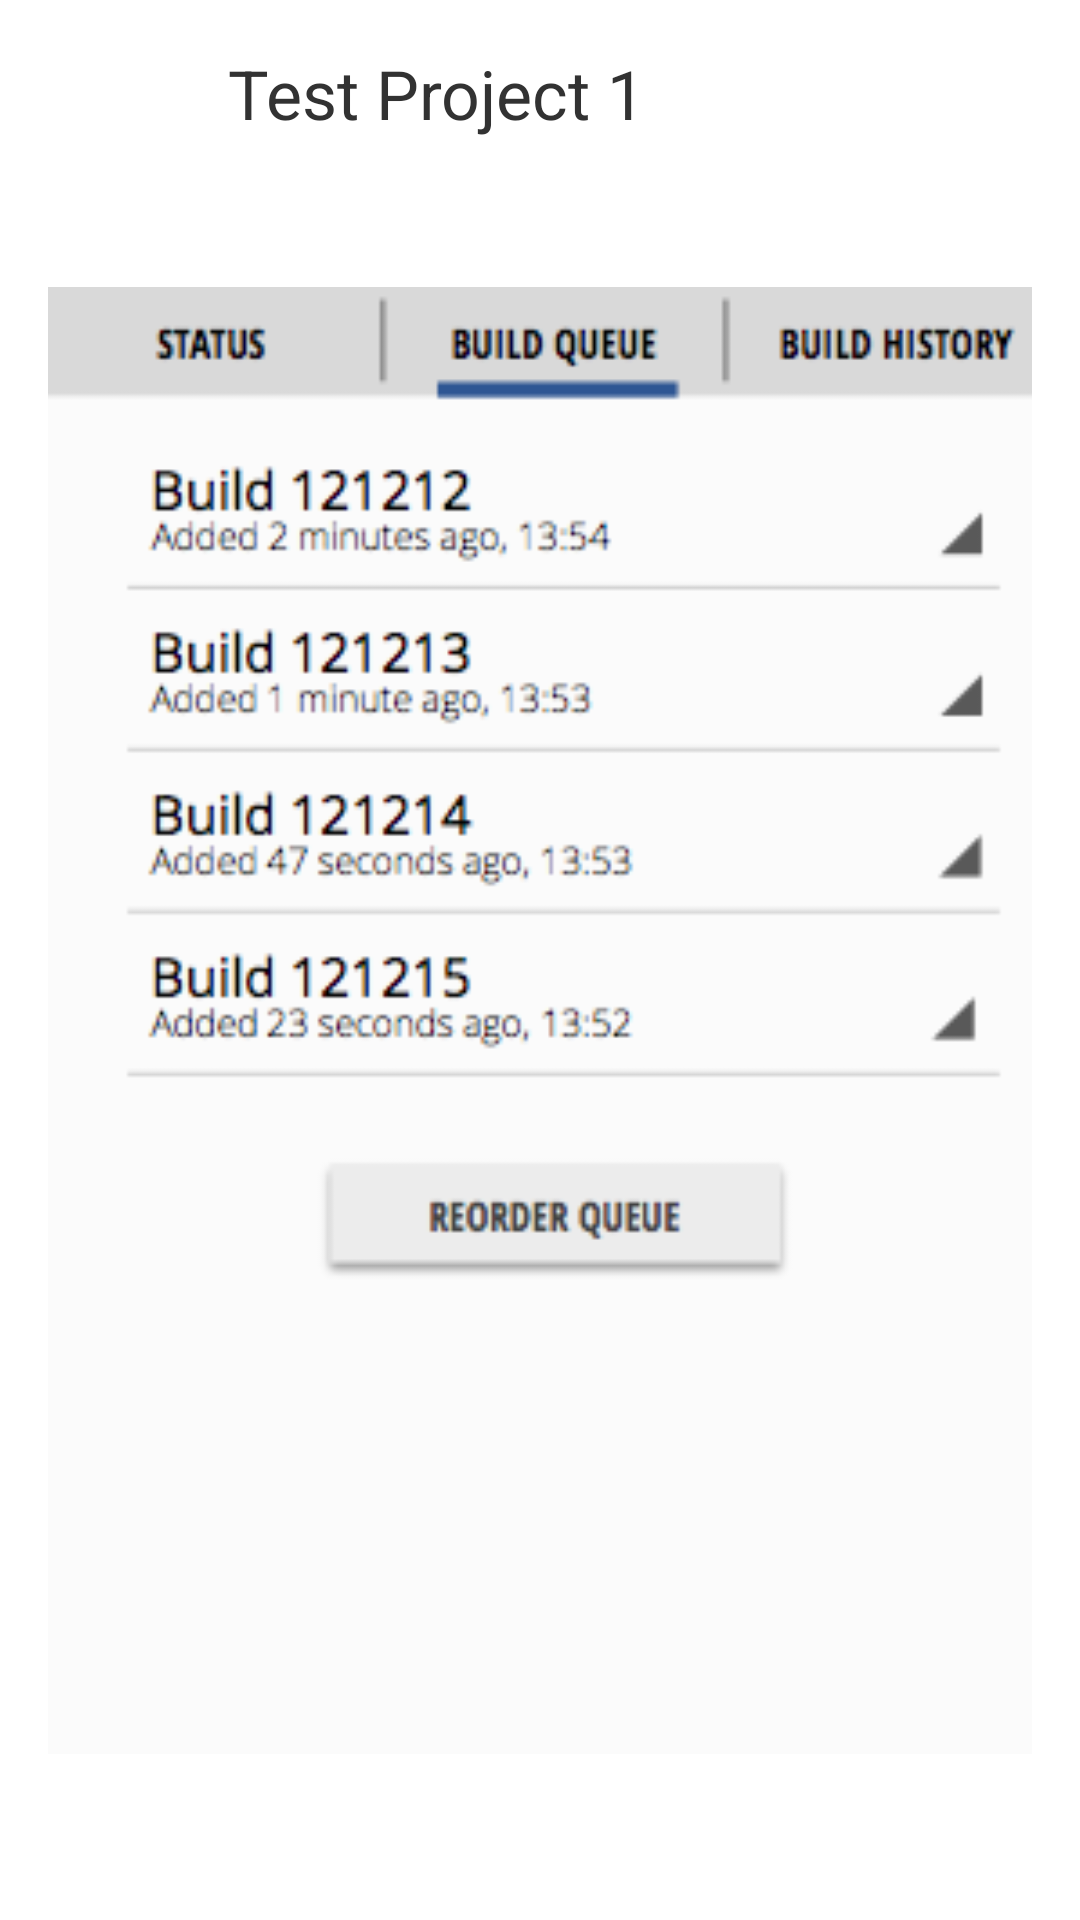

Reconstruct the res/layout file that produces this screen, plus the resources it refers to.
<!-- AndroidManifest.xml: application theme AppTheme -->
<!-- res/layout/activity_project1buildq.xml -->
<LinearLayout xmlns:android="http://schemas.android.com/apk/res/android"
    xmlns:tools="http://schemas.android.com/tools"
    android:id="@+id/LinearLayout1"
    android:layout_width="match_parent"
    android:layout_height="match_parent"
    android:orientation="vertical"
    android:paddingBottom="@dimen/activity_vertical_margin"
    android:paddingLeft="@dimen/activity_horizontal_margin"
    android:paddingRight="@dimen/activity_horizontal_margin"
    android:paddingTop="@dimen/activity_vertical_margin"
    tools:context=".Project1buildq" >

    <TextView
        android:layout_width="wrap_content"
        android:layout_height="wrap_content"
        android:layout_marginLeft="60dp"
        android:paddingBottom="@dimen/Bottom"
        android:text="@string/test1"
        android:textSize="11pt" />

    <ImageView
        android:id="@+id/imageView1"
        android:layout_width="339dp"
        android:layout_height="match_parent"
        android:clickable="true"
        android:onClick="onClickBuildHistory"
        android:src="@drawable/buildqueue" />

</LinearLayout>
<!-- resources referenced by this layout -->
<resources>
  <dimen name="Bottom">10dp</dimen>
  <dimen name="activity_horizontal_margin">16dp</dimen>
  <dimen name="activity_vertical_margin">16dp</dimen>
  <!-- drawable buildqueue: png bitmap (drawable-mdpi, 31459 bytes) -->
  <string name="test1">Test Project 1</string>
  <style name="AppTheme" parent="AppBaseTheme">
          
      </style>
  <style name="AppBaseTheme" parent="android:Theme.Light">
          
      </style>
</resources>
